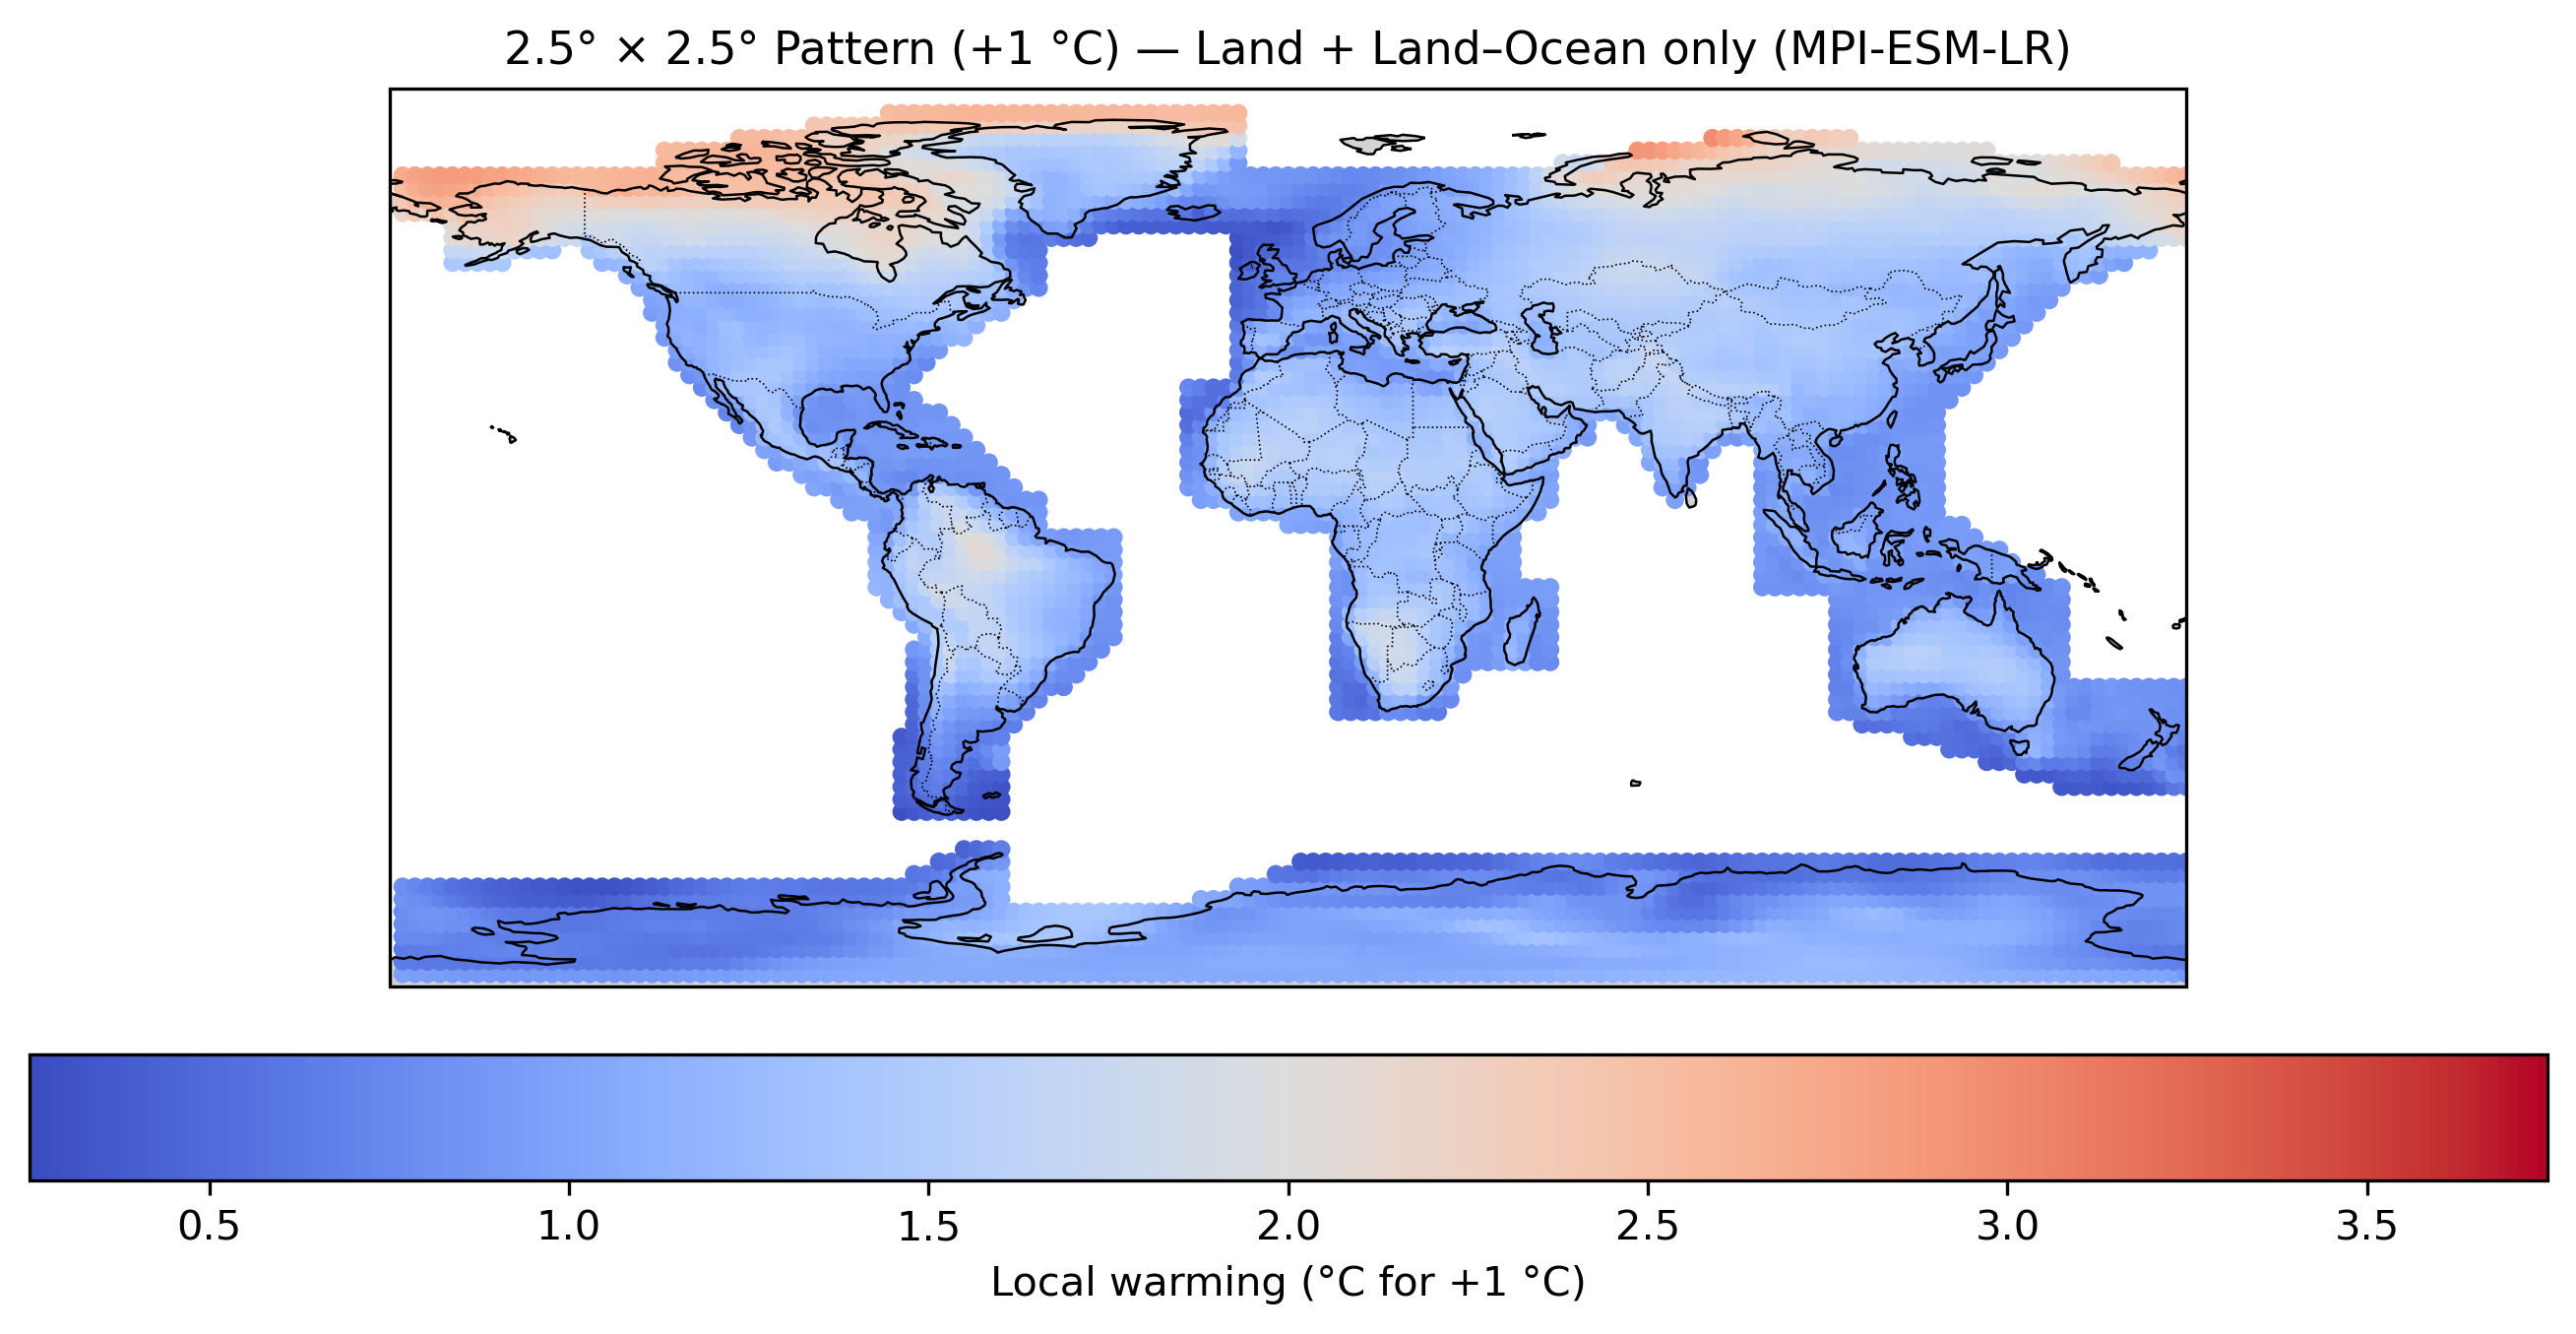

The table this chart was drawn from, first rows:
lat, lon, dT_local
-87.5, -177.5, 0.9708
-87.5, -175.0, 0.9493
-87.5, -172.5, 0.9411
-87.5, -170.0, 0.934
-87.5, -167.5, 0.916
-87.5, -165.0, 0.9052
-87.5, -162.5, 0.8923
-87.5, -160.0, 0.8998
-87.5, -157.5, 0.8832
-87.5, -155.0, 0.8847
-87.5, -152.5, 0.889
-87.5, -150.0, 0.8927
-87.5, -147.5, 0.8922
-87.5, -145.0, 0.8887
-87.5, -142.5, 0.8828
-87.5, -140.0, 0.8904
-87.5, -137.5, 0.8747
-87.5, -135.0, 0.8708
-87.5, -132.5, 0.8758
-87.5, -130.0, 0.8841
-87.5, -127.5, 0.8859
-87.5, -125.0, 0.8886
-87.5, -122.5, 0.9109
-87.5, -120.0, 0.9203
-87.5, -117.5, 0.9269
-87.5, -115.0, 0.9339
-87.5, -112.5, 0.9457
-87.5, -110.0, 0.9534
-87.5, -107.5, 0.9743
-87.5, -105.0, 0.9886
-87.5, -102.5, 0.9954
-87.5, -100.0, 1.003
-87.5, -97.5, 1.009
-87.5, -95.0, 1.015
-87.5, -92.5, 1.026
-87.5, -90.0, 1.035
-87.5, -87.5, 1.038
-87.5, -85.0, 1.046
-87.5, -82.5, 1.048
-87.5, -80.0, 1.051
-87.5, -77.5, 1.056
-87.5, -75.0, 1.057
-87.5, -72.5, 1.06
-87.5, -70.0, 1.063
-87.5, -67.5, 1.066
-87.5, -65.0, 1.065
-87.5, -62.5, 1.066
-87.5, -60.0, 1.065
-87.5, -57.5, 1.064
-87.5, -55.0, 1.063
-87.5, -52.5, 1.062
-87.5, -50.0, 1.062
-87.5, -47.5, 1.061
-87.5, -45.0, 1.059
-87.5, -42.5, 1.058
-87.5, -40.0, 1.057
-87.5, -37.5, 1.056
-87.5, -35.0, 1.057
-87.5, -32.5, 1.057
-87.5, -30.0, 1.058
... 5,217 more rows
